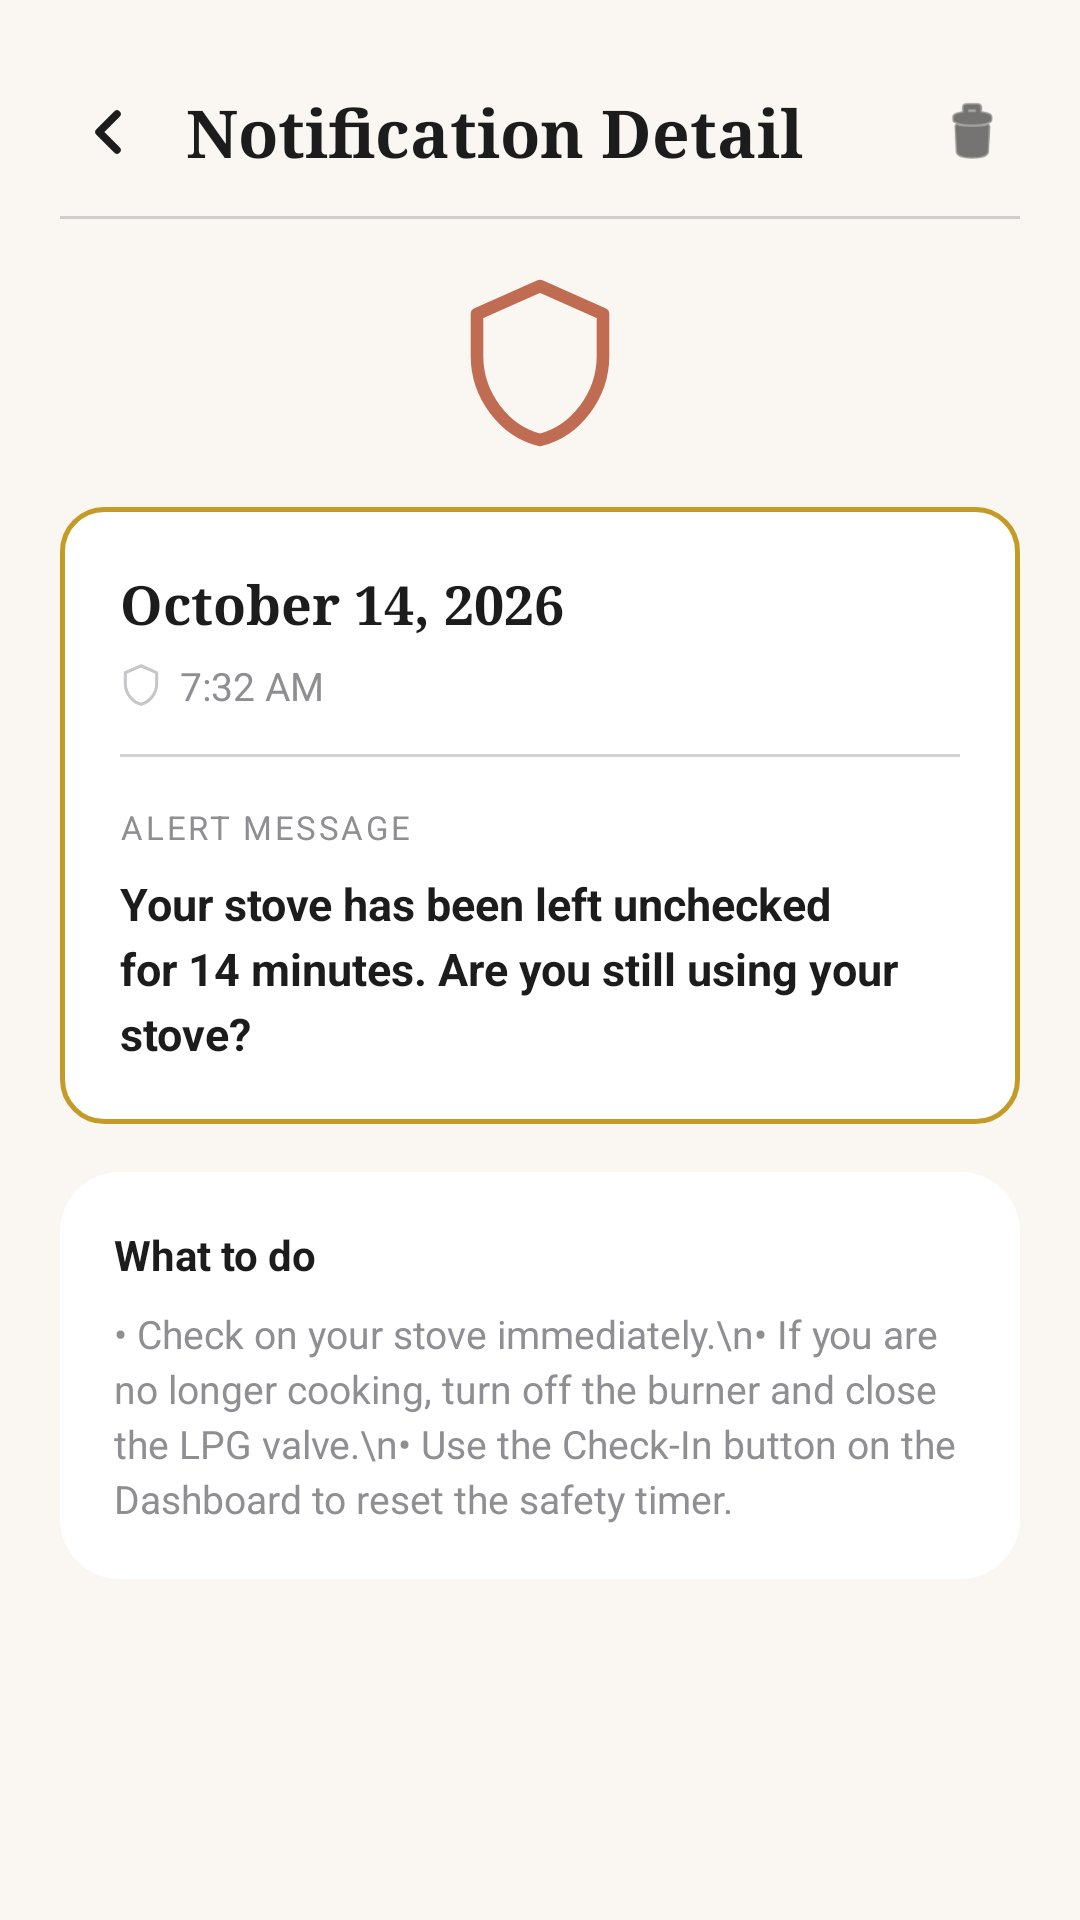

Reconstruct the res/layout file that produces this screen, plus the resources it refers to.
<!-- AndroidManifest.xml: application theme Theme.StoveAide -->
<!-- res/layout/activity_notification_detail.xml -->
<?xml version="1.0" encoding="utf-8"?>
<androidx.core.widget.NestedScrollView xmlns:android="http://schemas.android.com/apk/res/android"
    xmlns:app="http://schemas.android.com/apk/res-auto"
    android:layout_width="match_parent"
    android:layout_height="match_parent"
    android:background="@color/bg_dashboard_cream"
    android:fillViewport="true">

    <LinearLayout
        android:layout_width="match_parent"
        android:layout_height="wrap_content"
        android:orientation="vertical"
        android:paddingTop="28dp"
        android:paddingBottom="48dp">

        
        <LinearLayout
            android:layout_width="match_parent"
            android:layout_height="wrap_content"
            android:layout_marginHorizontal="20dp"
            android:gravity="center_vertical"
            android:orientation="horizontal">

            <ImageView
                android:id="@+id/btnBack"
                android:layout_width="32dp"
                android:layout_height="32dp"
                android:layout_marginEnd="10dp"
                android:background="?android:attr/selectableItemBackgroundBorderless"
                android:clickable="true"
                android:focusable="true"
                android:padding="4dp"
                android:src="@drawable/ic_back_chevron"
                app:tint="@color/text_primary" />

            <TextView
                android:layout_width="0dp"
                android:layout_height="wrap_content"
                android:layout_weight="1"
                android:fontFamily="serif"
                android:text="Notification Detail"
                android:textColor="@color/text_primary"
                android:textSize="22sp"
                android:textStyle="bold" />

            <ImageView
                android:id="@+id/btnDelete"
                android:layout_width="32dp"
                android:layout_height="32dp"
                android:layout_marginStart="10dp"
                android:background="?android:attr/selectableItemBackgroundBorderless"
                android:clickable="true"
                android:focusable="true"
                android:padding="4dp"
                android:src="@android:drawable/ic_menu_delete"
                app:tint="@color/text_primary" />

        </LinearLayout>

        
        <View
            android:layout_width="match_parent"
            android:layout_height="1dp"
            android:layout_marginHorizontal="20dp"
            android:layout_marginTop="12dp"
            android:layout_marginBottom="20dp"
            android:background="#668E8E93" />

        
        <LinearLayout
            android:layout_width="match_parent"
            android:layout_height="wrap_content"
            android:gravity="center"
            android:layout_marginBottom="20dp">

            <ImageView
                android:layout_width="56dp"
                android:layout_height="56dp"
                android:src="@drawable/ic_shield"
                app:tint="@color/brand_terracotta" />
        </LinearLayout>

        
        <LinearLayout
            android:layout_width="match_parent"
            android:layout_height="wrap_content"
            android:layout_marginHorizontal="20dp"
            android:background="@drawable/bg_card_golden_border"
            android:orientation="vertical"
            android:padding="20dp">

            
            <TextView
                android:id="@+id/tvDetailFullDate"
                android:layout_width="wrap_content"
                android:layout_height="wrap_content"
                android:fontFamily="serif"
                android:text="October 14, 2026"
                android:textColor="@color/text_primary"
                android:textSize="18sp"
                android:textStyle="bold" />

            
            <LinearLayout
                android:layout_width="match_parent"
                android:layout_height="wrap_content"
                android:layout_marginTop="6dp"
                android:gravity="center_vertical"
                android:orientation="horizontal">

                <ImageView
                    android:layout_width="14dp"
                    android:layout_height="14dp"
                    android:src="@drawable/ic_shield"
                    android:alpha="0.5"
                    app:tint="@color/text_muted" />

                <TextView
                    android:id="@+id/tvDetailTime"
                    android:layout_width="wrap_content"
                    android:layout_height="wrap_content"
                    android:layout_marginStart="6dp"
                    android:text="7:32 AM"
                    android:textColor="@color/text_muted"
                    android:textSize="13sp" />
            </LinearLayout>

            
            <View
                android:layout_width="match_parent"
                android:layout_height="1dp"
                android:layout_marginTop="14dp"
                android:layout_marginBottom="16dp"
                android:background="#668E8E93" />

            
            <TextView
                android:layout_width="wrap_content"
                android:layout_height="wrap_content"
                android:text="Alert Message"
                android:textColor="@color/text_muted"
                android:textSize="11sp"
                android:textAllCaps="true"
                android:letterSpacing="0.08"
                android:layout_marginBottom="8dp" />

            
            <TextView
                android:id="@+id/tvDetailMessage"
                android:layout_width="match_parent"
                android:layout_height="wrap_content"
                android:lineSpacingExtra="4dp"
                android:text="Your stove has been left unchecked for 14 minutes. Are you still using your stove?"
                android:textColor="@color/text_primary"
                android:textSize="15sp"
                android:textStyle="bold" />

        </LinearLayout>

        
        <LinearLayout
            android:layout_width="match_parent"
            android:layout_height="wrap_content"
            android:layout_marginHorizontal="20dp"
            android:layout_marginTop="16dp"
            android:background="@drawable/bg_card_white"
            android:orientation="vertical"
            android:padding="18dp">

            <TextView
                android:layout_width="wrap_content"
                android:layout_height="wrap_content"
                android:text="What to do"
                android:textColor="@color/text_primary"
                android:textSize="14sp"
                android:textStyle="bold"
                android:layout_marginBottom="8dp" />

            <TextView
                android:layout_width="match_parent"
                android:layout_height="wrap_content"
                android:lineSpacingExtra="3dp"
                android:text="• Check on your stove immediately.\n• If you are no longer cooking, turn off the burner and close the LPG valve.\n• Use the Check-In button on the Dashboard to reset the safety timer."
                android:textColor="@color/text_muted"
                android:textSize="13sp" />

        </LinearLayout>

    </LinearLayout>

</androidx.core.widget.NestedScrollView>
<!-- resources referenced by this layout -->
<resources>
  <color name="bg_dashboard_cream">#FAF7F2</color>
  <color name="brand_terracotta">#C06C53</color>
  <color name="text_muted">#8E8E93</color>
  <color name="text_primary">#1C1C1C</color>
  <!-- drawable bg_card_golden_border (drawable) -->
  <?xml version="1.0" encoding="utf-8"?>
  <shape xmlns:android="http://schemas.android.com/apk/res/android"
      android:shape="rectangle">
      <solid android:color="@color/white" />
      <corners android:radius="14dp" />
      <stroke
          android:width="1.5dp"
          android:color="@color/gold_border" />
  </shape>
  <!-- drawable bg_card_white (drawable) -->
  <?xml version="1.0" encoding="utf-8"?>
  <shape xmlns:android="http://schemas.android.com/apk/res/android"
      android:shape="rectangle">
      <corners android:radius="20dp" />
      <solid android:color="@color/card_bg_white" />
  </shape>
  <!-- drawable ic_back_chevron (drawable) -->
  <?xml version="1.0" encoding="utf-8"?>
  <vector xmlns:android="http://schemas.android.com/apk/res/android"
      android:width="20dp"
      android:height="20dp"
      android:viewportWidth="24"
      android:viewportHeight="24">
      <path
          android:strokeColor="#2B8CE6"
          android:strokeWidth="2.5"
          android:strokeLineCap="round"
          android:strokeLineJoin="round"
          android:fillColor="#00000000"
          android:pathData="M15,18l-6,-6 6,-6" />
  </vector>
  <!-- drawable ic_shield (drawable) -->
  <?xml version="1.0" encoding="utf-8"?>
  <vector xmlns:android="http://schemas.android.com/apk/res/android"
      android:width="24dp"
      android:height="24dp"
      android:viewportWidth="24"
      android:viewportHeight="24">
      <path
          android:strokeColor="#4A6572"
          android:strokeWidth="1.8"
          android:strokeLineCap="round"
          android:strokeLineJoin="round"
          android:fillColor="#00000000"
          android:pathData="M12,1L3,5v6c0,5.55 3.84,10.74 9,12 5.16,-1.26 9,-6.45 9,-12V5L12,1z" />
  </vector>
  <style name="Theme.StoveAide" parent="Base.Theme.StoveAide" />
  <color name="white">#FFFFFFFF</color>
  <color name="gold_border">#C59B27</color>
  <color name="card_bg_white">#FFFFFF</color>
  <style name="Base.Theme.StoveAide" parent="Theme.Material3.DayNight.NoActionBar">
          <item name="colorPrimary">@color/brand_teal</item>
          <item name="colorSecondary">@color/brand_terracotta</item>
          <item name="android:statusBarColor">@color/bg_welcome_gray</item>
          <item name="android:windowLightStatusBar">true</item>
      </style>
  <color name="brand_teal">#2C8290</color>
  <color name="bg_welcome_gray">#ECECEC</color>
</resources>
